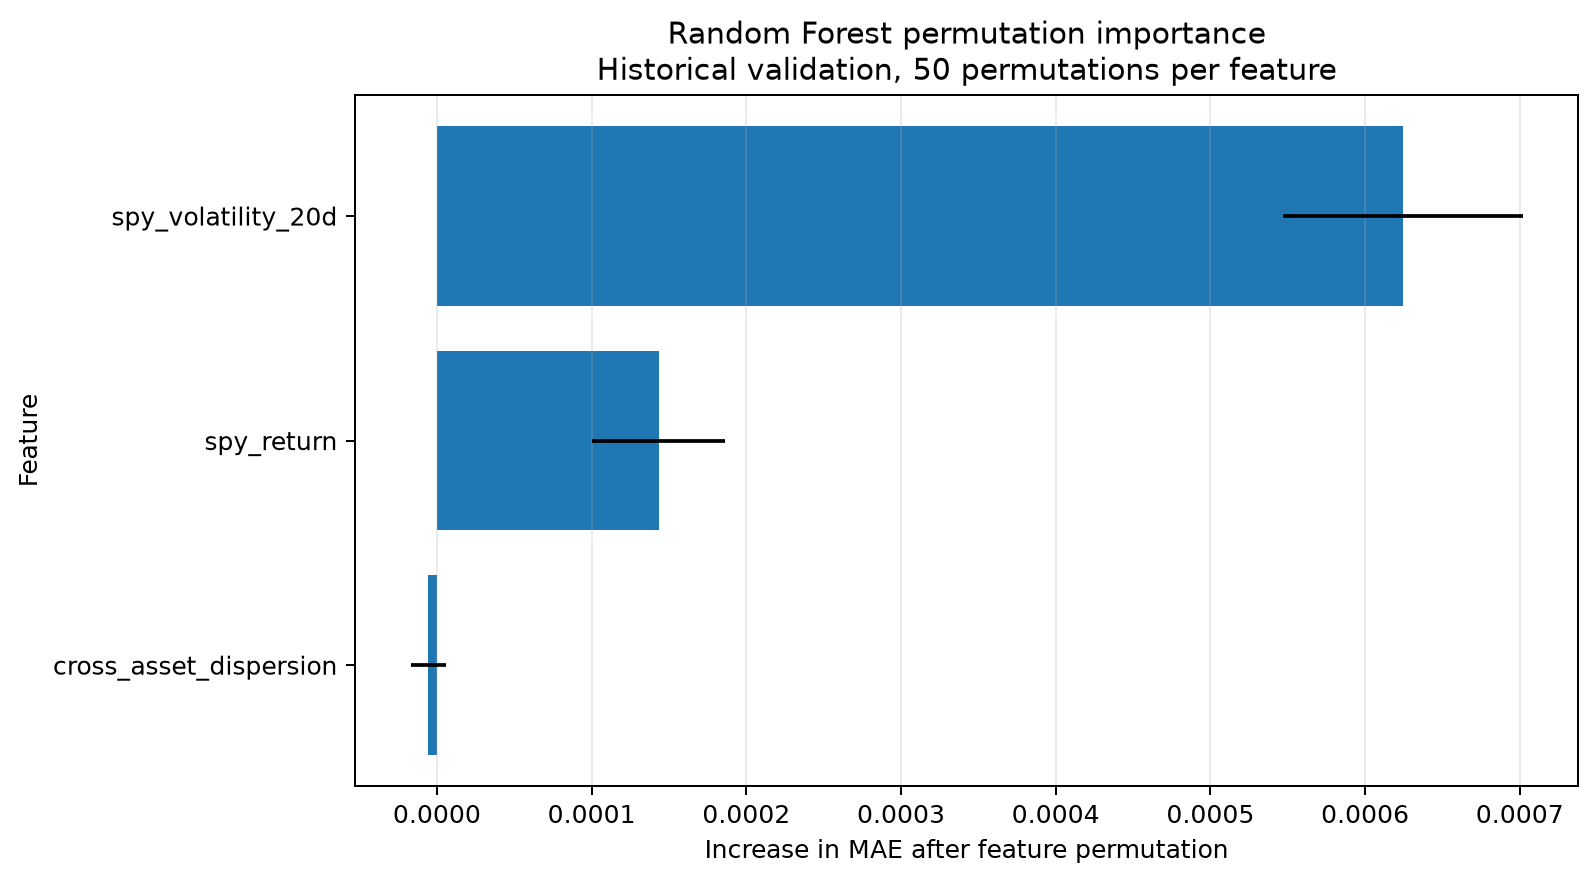

Source data for this figure (header and first rows):
feature, mae_increase_mean, mae_increase_std
spy_volatility_20d, 0.0006243, 7.758599826947592e-05
spy_return, 0.0001433, 4.326955741934501e-05
cross_asset_dispersion, -5.466760286510991e-06, 1.158599697815473e-05
